pico-8 play session: hold → + tap 🅾

[t = 2 s] hold → ~2s, tap 🅾 ~4×
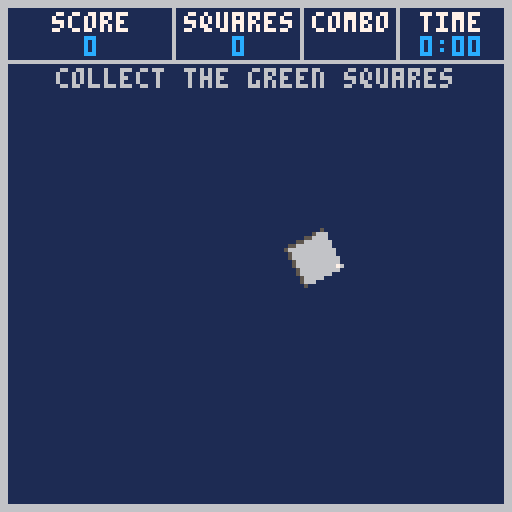
[t = 4 s] hold → ~4s, tap 🅾 ~7×
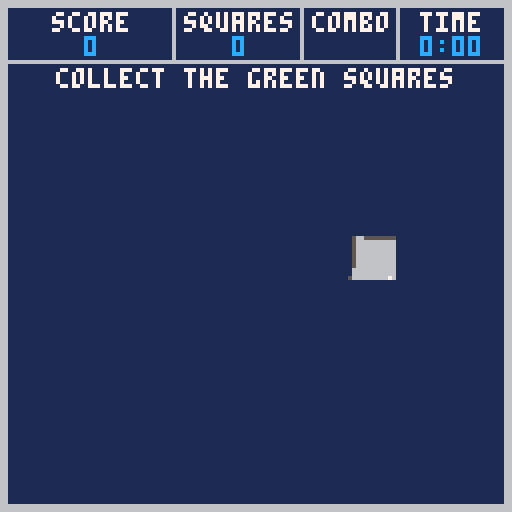
[t = 6 s] hold → ~6s, tap 🅾 ~10×
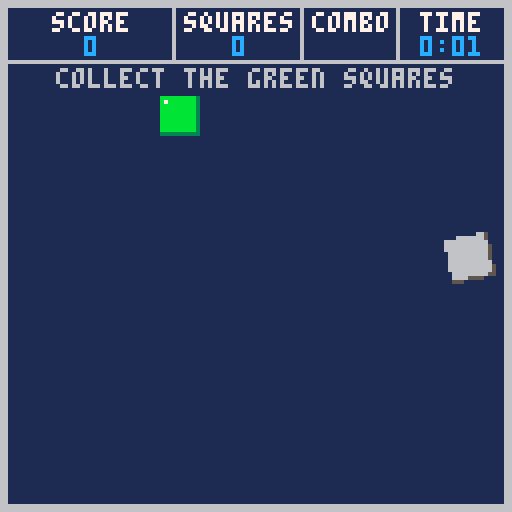
[t = 8 s] hold → ~8s, tap 🅾 ~14×
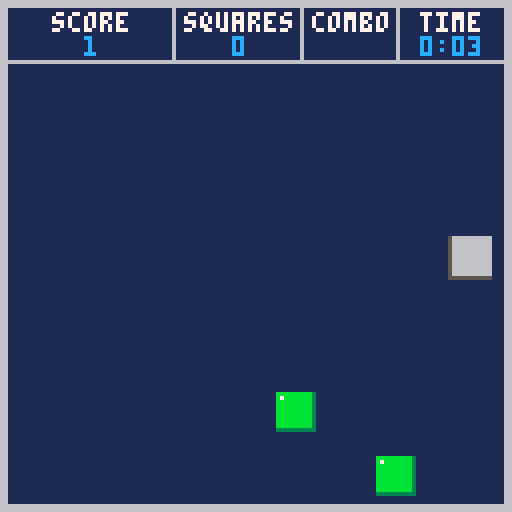

pico-8 cartridge
version 32
__lua__
-- picosquares v1.01
-- by sam steele
-- https://www.c99.org/
squares = {}
game = {}
player = {}
highscores = {}

function addsquare()
 local maxtype = 2
 if (flr(rnd(6)) == 0) maxtype = 3

 square = {}
 square.type = flr(rnd(maxtype))

 if (square.type == 2) square.powertype = flr(rnd(8))

 local direction = flr(rnd(4))
 local pos = 16 + flr(rnd(72))
 if (direction == 0) square.x=-12 square.y=12+pos square.dx=1 square.dy=0
 if (direction == 1) square.x=140 square.y=12+pos square.dx=-1 square.dy=0
 if (direction == 2) square.x=12+pos square.y=-12 square.dx=0 square.dy=1
 if (direction == 3) square.x=12+pos square.y=140 square.dx=0 square.dy=-1

 add(squares, square)
end

function _update60()
 local playerwidth = (16 * player.scale) * 0.8
 local seconds = time() - game.lasttime

 if game.powertype == 2 then
  game.spawntimer += seconds / 2.0
 else
  game.spawntimer += seconds
 end

 game.ticker += seconds

 if game.powerlevel > 0 then
  game.powerlevel -= seconds
  if (game.powerlevel < 0) game.powerlevel = 0
 end

 if (game.powerlevel == 0) game.powertype = -1

 if (game.time > 1 or game.hudmode != 2) and game.spawntimer > game.tickrate then
  addsquare()
  game.spawntimer = 0
 end

 if game.hudmode == 2 then
  game.time = time() - game.starttime
  if game.time > 3 and game.ticker > game.tickrate then
   game.score += shr(1,16)
   game.ticker = 0
  end

  if (btn(0,0)) player.x -= seconds * 110
  if (btn(1,0)) player.x += seconds * 110
  if (btn(2,0)) player.y -= seconds * 110
  if (btn(3,0)) player.y += seconds * 110

  player.x += stat(38)/6
  player.y += stat(39)/6

  if (player.x < playerwidth) player.x = playerwidth
  if (player.x > 128 - playerwidth) player.x = 128 - playerwidth
  if (player.y < 14 + playerwidth) player.y = 14 + playerwidth
  if (player.y > 128 - playerwidth) player.y = 128 - playerwidth
 end

 for square in all(squares) do
  local speedmod = 1
  if (game.powertype == 2) speedmod = 0.5
  if (game.powertype == 6) speedmod = 2
  square.x += (square.dx * game.speed * speedmod)
  square.y += (square.dy * game.speed * speedmod)

  if square.x > 140 or square.x < -12 or square.y > 140 or square.y < -12 then
   if (square.type == 0) game.combo = 0
   del(squares, square)
  end

  if game.hudmode == 2 then
   local x1 = player.x - playerwidth / 2
   local y1 = player.y - playerwidth / 2
   local w1 = playerwidth
   local x2 = square.x
   local y2 = square.y
   local w2 = 16
   if x1 < x2+w2 and x2 < x1+w1 and y1 < y2+w2 and y2 < y1+w1 then
    local t = square.type
    if (t == 0 and game.powertype == 7) t = 1 -- evil squares
    if (t == 1 and game.powertype == 3) t = 0 -- invincible

    if t == 0 then -- score square
     game.squares += 1
     if game.squares % 5 == 0 then
      game.scoreval += 20 + flr(60 * (1 - game.tickrate))
      if (game.scoreval > 1000) game.scoreval = 1000
      game.tickrate -= 0.08
      if (game.tickrate < 0.1) game.tickrate = 0.1
      game.speed += 0.08
      if (game.speed > 4) game.speed = 4
      player.scale += 0.1
      if (player.scale > 2) player.scale = 2
     end
     game.combo += 1
     game.score += shr(game.scoreval,16)
     if (game.combo > 4) game.score += shr(2*game.combo,16)
     sfx(1,3)
    end
    if t == 1 then -- enemy square
     game.powerlevel = 0
     game.hudmode = 3
     sfx(4,3)
     game.highscore = {score=game.score,combo=game.combo,time=game.time}
     game.highscore_pos = insert_score(game.highscore)
    end
    if t == 2 then -- special square
      game.powertype = square.powertype
      game.powerlevel = 8
      if square.powertype == 0 then -- plus 1000
       game.score += shr(1000,16)
       game.powerlevel = 2
      end
      if square.powertype == 1 then -- shrink
       player.scale = 0.6
       game.powerlevel = 2
      end
      if square.powertype == 4 then -- minus 1000
       game.score -= shr(1000,16)
       if (game.score < 0) game.score = 0
       game.powerlevel = 2
      end
      if square.powertype == 5 then -- grow
       player.scale = 2
       game.powerlevel = 2
      end
      if square.powertype < 4 then
       sfx(2,3)
      else
       sfx(3,3)
      end
    end
    del(squares, square)
   end
  end
 end

 if game.hudmode == 3 then
  player.scale += 0.4
  if player.scale > 12 then
   game.hudmode = 4
   game.tickrate = 1.0
  end
 end

 player.angle += 4/360
 if (player.angle > 1) player.angle = 0

 if game.hudmode == 1 and (time() - game.starttime > 5 or btnp(5)) then
  reset()
  game.hudmode = 2
 end

 if game.hudmode == 0 and btnp(5) then
  reset()
  game.hudmode = 1
  sfx(0,3)
 end

 if game.hudmode == 4 then
  if game.highscore_pos >= 0 and game.highscore != nil then
   if (game.nameentrypos == 0 and game.highscore.name_1 == nil) game.highscore.name_1 = ord("a")
   if (game.nameentrypos == 1 and game.highscore.name_2 == nil) game.highscore.name_2 = ord("a")
   if (game.nameentrypos == 2 and game.highscore.name_3 == nil) game.highscore.name_3 = ord("a")

   if (btnp(0,0) and game.nameentrypos > 0) game.nameentrypos -= 1
   if (btnp(1,0) and game.nameentrypos < 2) game.nameentrypos += 1

   -- this can all be simpler with an array but i'm lazy

   --[[
   -- disable the keyboard input for high score names as it conflicts with
   -- the virtual gamepad input on pcs
   if stat(30) then
    if game.nameentrypos == 0 then
     game.highscore.name_1 = ord(stat(31))
     game.nameentrypos += 1
     btnp(2,0) -- clear virtual gamepad button status
     return
    elseif game.nameentrypos == 1 then
     game.highscore.name_2 = ord(stat(31))
     game.nameentrypos += 1
     btnp(2,0) -- clear virtual gamepad button status
     return
    elseif game.nameentrypos == 2 then
     game.highscore.name_3 = ord(stat(31))
     btnp(2,0) -- clear virtual gamepad button status
     return
    end
   end
   --]]
   if btnp(2,0) then
    if (game.nameentrypos == 0) then
     if game.highscore.name_1 == ord("z") then
      game.highscore.name_1 = ord(" ")
     elseif game.highscore.name_1 == ord(" ") then
      game.highscore.name_1 = ord("a")
     else
      game.highscore.name_1 += 1
     end
    end
    if (game.nameentrypos == 1) then
     if game.highscore.name_2 == ord("z") then
      game.highscore.name_2 = ord(" ")
     elseif game.highscore.name_2 == ord(" ") then
      game.highscore.name_2 = ord("a")
     else
      game.highscore.name_2 += 1
     end
    end
    if (game.nameentrypos == 2) then
     if game.highscore.name_3 == ord("z") then
      game.highscore.name_3 = ord(" ")
     elseif game.highscore.name_3 == ord(" ") then
      game.highscore.name_3 = ord("a")
     else
      game.highscore.name_3 += 1
     end
    end
   end
   if btnp(3,0) then
    if (game.nameentrypos == 0) then
     if game.highscore.name_1 == ord("a") then
      game.highscore.name_1 = ord(" ")
     elseif game.highscore.name_1 == ord(" ") then
      game.highscore.name_1 = ord("z")
     else
      game.highscore.name_1 -= 1
     end
    end
    if (game.nameentrypos == 1) then
     if game.highscore.name_2 == ord("a") then
      game.highscore.name_2 = ord(" ")
     elseif game.highscore.name_2 == ord(" ") then
      game.highscore.name_2 = ord("z")
     else
      game.highscore.name_2 -= 1
     end
    end
    if (game.nameentrypos == 2) then
     if game.highscore.name_3 == ord("a") then
      game.highscore.name_3 = ord(" ")
     elseif game.highscore.name_3 == ord(" ") then
      game.highscore.name_3 = ord("z")
     else
      game.highscore.name_3 -= 1
     end
    end
   end
   if btnp(5,0) then
    if game.nameentrypos < 2 then
     game.nameentrypos += 1
    else
     reset()
     game.hudmode = 0
     save_scores()
     return
    end
   end
  else
   if btnp(5,0) then
    reset()
    game.hudmode = 0
    return
   end
  end
 end

 game.lasttime = time()
end

function _draw()
 cls(6)

 clip(2,16,124,110)
 rectfill(0,0,128,128,1)
 for square in all(squares) do
  if square.type == 2 then
   spr(96 + (square.powertype * 2),square.x,square.y,2,2)
  else
   spr(66 + (square.type * 2),square.x,square.y,2,2)
  end
 end

 if game.hudmode == 2 or game.hudmode == 3 then
  draw_rotated_tile(player.x,player.y,player.angle,0,0,2,false,player.scale)
 end

 clip()

 if game.hudmode == 0 then
  spr(0,32,0,8,2)
  if time() - flr(time()) > 0.5 then
   center("press \x97 to start",64,64,6)
  else
   center("press \x97 to start",64,64,7)
  end
  center("(c) 2004 - 2021 sam steele",64,110,12)
  center("https://www.c99.org/",64,116,12)
 end

 if game.hudmode == 1 then
  spr(32,34,0,8,2)

  draw_rotated_tile(11,27,player.angle,0,0,2,false,0.7)
  print("move player using mouse\nor game pad",18,22,12)

  spr(66,3,36,2,2)
  print("collecting these gives\nyou points",18,38,12)

  spr(68,3,52,2,2)
  print("touching one of these will\nend your game",18,54,12)

  print("special items",38,70,7)

  spr(96,2,74,2,2)
  print("+1000 pts.",18,80,12)

  spr(98,2,86,2,2)
  print("shrink",18,92,12)

  spr(100,2,98,2,2)
  print("slow down",18,104,12)

  spr(102,2,110,2,2)
  print("invincible",18,116,12)

  spr(104,64,74,2,2)
  print("-1000 pts.",80,80,12)

  spr(106,64,86,2,2)
  print("grow",80,92,12)

  spr(108,64,98,2,2)
  print("speed up",80,104,12)

  spr(110,64,110,2,2)
  print("evil sq.",80,116,12)
 end

 if game.hudmode == 2 or game.hudmode == 3 then
  rectfill(2,2,42,14,1)
  center("score",23,3,7)
  center(u32_tostr(game.score),23,9,12)

  rectfill(44,2,74,14,1)
  center("squares",60,3,7)
  center(game.squares,60,9,12)

  rectfill(76,2,98,14,1)
  center("combo",88,3,7)
  if (game.combo > 4) center(game.combo,88,9,12)

  rectfill(100,2,125,14,1)
  center("time",113,3,7)
  center(time_tostr(game.time),113,9,12)

  if game.powerlevel > 0 or game.time < 2 then
   if game.powertype == 2 or game.powertype == 3 then
    rectfill(2,16,2 + (13.75 * game.powerlevel),22,3)
   end
   if game.powertype == 6 or game.powertype == 7 then
    rectfill(2,16,2 + (13.75 * game.powerlevel),22,2)
   end
   local col = 6
   if (time() - flr(time()) > 0.5) col = 7

   if (game.powertype == -1 and game.time < 2) center("collect the green squares",64,17,col)
   if (game.powertype == 0) center("+1000 points",64,17,col)
   if (game.powertype == 1) center("shrink",64,17,col)
   if (game.powertype == 2) center("slow down",64,17,col)
   if (game.powertype == 3) center("invincible",64,17,col)
   if (game.powertype == 4) center("-1000 points",64,17,col)
   if (game.powertype == 5) center("grow",64,17,col)
   if (game.powertype == 6) center("speed up",64,17,col)
   if (game.powertype == 7) center("evil squares",64,17,col)
  end
 end

 if game.hudmode == 4 then
  spr(8,32,0,8,2)

  if game.highscore_pos == -1 then
   if time() - flr(time()) > 0.5 then
    center("press \x97 to continue",64,119,6)
   else
    center("press \x97 to continue",64,119,7)
   end
  else
   if time() - flr(time()) > 0.5 then
    center("press \x8b\x94\x83\x91\x97 to enter name",64,119,6)
   else
    center("press \x8b\x94\x83\x91\x97 to enter name",64,119,7)
   end
  end


  center("name",14,20,7)
  center("score",52,20,7)
  center("combo",86,20,7)
  center("time",116,20,7)

  local i = 0
  while i < 10 do
   local col = 6
   if (i == game.highscore_pos) col = 10

   score = highscores[i]

   if score.name_1 == nil or score.name_1 == 0 then
    print("-",8,28 + (i * 9),col)
   else
    print(chr(score.name_1),8,28 + (i * 9),col)
   end

   if score.name_2 == nil or score.name_2 == 0 then
    print("-",12,28 + (i * 9),col)
   else
    print(chr(score.name_2),12,28 + (i * 9),col)
   end

   if score.name_3 == nil or score.name_3 == 0 then
    print("-",16,28 + (i * 9),col)
   else
    print(chr(score.name_3),16,28 + (i * 9),col)
   end

   if (i == game.highscore_pos and time() - flr(time()) > 0.5) print("_",8 + game.nameentrypos * 4,30 + (i * 9),7)

   center(u32_tostr(score.score),52,28 + (i * 9),col)
   center(score.combo,86,28 + (i * 9),col)
   right(time_tostr(score.time),124,28 + (i * 9),col)

   i += 1
  end
 end
end

function time_tostr(t)
 local mins = flr(t / 60)
 local secs = flr(t - (mins * 60))

 if secs < 10 then
  return tostr(mins) .. ":0" .. tostr(secs)
 else
  return tostr(mins) .. ":" .. tostr(secs)
 end
end

function load_scores()
 cartdata("c99koder_picosquares_scores")
 local offset = 0
 while offset <= 60 do
  highscores[offset / 6] = {
   score=dget(offset),
   combo=dget(offset+1),
   time=dget(offset+2),
   name_1=dget(offset+3),
   name_2=dget(offset+4),
   name_3=dget(offset+5)}
  offset += 6
 end
end

function save_scores()
 local offset = 0
 local i = 0
 while i < count(highscores) do
  score = highscores[i]
  dset(offset, score.score)
  dset(offset+1, score.combo)
  dset(offset+2, score.time)
  dset(offset+3, score.name_1)
  dset(offset+4, score.name_2)
  dset(offset+5, score.name_3)
  offset += 6
  i += 1
 end
end

function insert_score(s)
 if s.score == 0 then
  return -1
 end
 local i = 0
 while i < count(highscores) do
  score = highscores[i]
  if score.score <= s.score then
   insert(highscores, i, s)
   del(highscores, highscores[10])
   return i
  end
  i += 1
 end
 return -1
end

function reset()
 game.time = 0
 game.score = 0
 game.combo = 0
 game.squares = 0
 game.scoreval = 100
 game.speed = 1.3
 game.starttime = time()
 game.lasttime = time()
 game.spawntimer = 0
 game.ticker = 0
 game.tickrate = 1.0
 game.powertype = -1
 game.powerlevel = 0
 game.nameentrypos = 0
 game.highscore = nil
 game.highscore_pos = -1

 player.x = 64
 player.y = 64
 player.scale = 0.8
 player.angle = 0

 squares = {}
end

function _init()
 load_scores()

 poke(0x5f2d, 0x7)

 reset()
 game.hudmode = 0
 game.tickrate = 0.2
end

function center(str,x,y,col)
 local width = print(str,0,512,0)
 print(str,x - width / 2, y, col)
end

function right(str,x,y,col)
 local width = print(str,0,512,0)
 print(str,x - width, y, col)
end

-- from: https://www.lexaloffle.com/bbs/?pid=78451
function draw_rotated_tile(x,y,rot,mx,my,w,flip,scale)
  scale = scale or 1
  w+=.8
  local halfw, cx  = scale*-w/2, mx + w/2 -.4
  local cs, ss, cy = cos(rot)/scale, -sin(rot)/scale, my-halfw/scale-.4
  local sx, sy, hx, hy = cx + cs*halfw, cy - ss*halfw, w*(flip and -4 or 4)*scale, w*4*scale

  for py = y-hy, y+hy do
    tline(x-hx, py, x+hx, py, sx + ss*halfw, sy + cs*halfw, cs/8, -ss/8)
    halfw+=1/8
  end
end

-- from: https://www.lexaloffle.com/bbs/?pid=22809
function u32_tostr(v)
  local s=""
  repeat
    local t=v>>>1
    s=(t%0x0.0005<<17)+(v<<16&1)..s
    v=t/5
  until v==0
  return s
end

-- https://github.com/adamscott/pico8-missing-builtins
function insert (list, pos, value)
  assert(type(list) == 'table', "bad argument #1 to 'insert' "
    .."(table expected, got "..type(list)..")")
  if pos and not value then
    value = pos
    pos = #list + 1
  else
    assert(type(pos) == 'number', "bad argument #2 to 'insert' "
      .."(number expected, got "..type(pos)..")")
  end
  if pos <= #list then
    for i = #list, pos, -1 do
      list[i + 1] = list[i]
    end
  end
  list[pos] = value
end
__gfx__
00000000000000000000000000000000000000000000000000000000000000000000000000000000000000000000000000000000000000000000000000000000
00000000000000000000000000000000000000000000000000000000000000000000000000000000000000000000000000000000000000000000000000000000
00000000000000000000000000000000000000000000000000000000000000000000000000000000000000000000000000000000000000000000000000000000
00777770770000000000000077700000000000000000000000000000000000000077007707700000007700000007770000000000000000000000000000000000
00775770550077700077700775770777770770770077700777007770007777000077007705507777707777700077577007770007770077700777000777700000
00770770770775770775770770770775770770770775770777077577077577000077007707707757707757700077077077577077577077707757707757700000
00770770770770770770770770550770770770770770770775077077077055000077007707707707707707700077055077077077077077507707707705500000
00777770770770550770770577770770770770770557770770077777077770000077777707707707707707700057777077055077077077007777707777000000
00775550770770000770770055770770770770770775770770077555057777000077557707707707707707700005577077000077077077007700005777700000
00770000770770770770770770770770770770770770770770077077005577000077007707707777707707700077077077077077077077007707700557700000
00770000770770770770770770770770770770770770770770077077077077000077007707700007707707700077077077077077077077007707707707700000
00770000770577750577750577750777770777770777770770057775077775000077007707707707707707700057775057775057775077005777507777500000
00550000550055500055500055500555770555550555550550005550055550000055005505505777505505500005550005550005550055000555005555000000
00000000000000000000000000000000550000000000000000000000000000000000000000000555000000000000000000000000000000000000000000000000
00000000000000000000000000000000000000000000000000000000000000000000000000000000000000000000000000000000000000000000000000000000
00000000000000000000000000000000000000000000000000000000000000000000000000000000000000000000000000000000000000000000000000000000
00000000000000000000000000000000000000000000000000000000000000000000000000000000000000000000000000000000000000000000000000000000
00000000000000000000000000000000000000000000000000000000000000000000000000000000000000000000000000000000000000000000000000000000
00000000000000000000000000000000000000000000000000000000000000000000000000000000000000000000000000000000000000000000000000000000
00770077000000000000000007777700000000077777077000000000000000000000000000000000000000000000000000000000000000000000000000000000
00770077007770077070770005577500777000077577077007770077070000000000000000000000000000000000000000000000000000000000000000000000
00770077077577077070770000077007757700077077077077577077070000000000000000000000000000000000000000000000000000000000000000000000
00770077077077077070770000077007707700077077077077077077070000000000000000000000000000000000000000000000000000000000000000000000
00777777077077057770750000077007707700077777077055777057070000000000000000000000000000000000000000000000000000000000000000000000
00775577077077007770700000077007707700077555077077577007750000000000000000000000000000000000000000000000000000000000000000000000
00770077077077007770700000077007707700077000077077077007700000000000000000000000000000000000000000000000000000000000000000000000
00770077077077007757700000077007707700077000077077077007700000000000000000000000000000000000000000000000000000000000000000000000
00770077057775007707700000077005777500077000077077777007700000000000000000000000000000000000000000000000000000000000000000000000
00550055005550005505500000055000555000055000055055555007700000000000000000000000000000000000000000000000000000000000000000000000
00000000000000000000000000000000000000000000000000000005500000000000000000000000000000000000000000000000000000000000000000000000
00000000000000000000000000000000000000000000000000000000000000000000000000000000000000000000000000000000000000000000000000000000
00000000000000000000000000000000000000000000000000000000000000000000000000000000000000000000000000000000000000000000000000000000
00000000000000000000000000000000000000000000000000000000000000000000000000000000000000000000000000000000000000000000000000000000
06666666666666500000000000000000000000000000000000000000000000000000000000000000000000000000000000000000000000000000000000000000
06766666666666500000000000000000000000000000000000000000000000000000000000000000000000000000000000000000000000000000000000000000
0666666666666650000bbbbbbbbb3000000888888888200000000000000000000000000000000000000000000000000000000000000000000000000000000000
0666666666666650000b7bbbbbbb3000000878888888200000000000000000000000000000000000000000000000000000000000000000000000000000000000
0666666666666650000bbbbbbbbb3000000888888888200000000000000000000000000000000000000000000000000000000000000000000000000000000000
0666666666666650000bbbbbbbbb3000000888888888200000000000000000000000000000000000000000000000000000000000000000000000000000000000
0666666666666650000bbbbbbbbb3000000888888888200000000000000000000000000000000000000000000000000000000000000000000000000000000000
0666666666666650000bbbbbbbbb3000000888888888200000000000000000000000000000000000000000000000000000000000000000000000000000000000
0666666666666650000bbbbbbbbb3000000888888888200000000000000000000000000000000000000000000000000000000000000000000000000000000000
0666666666666650000bbbbbbbbb3000000888888888200000000000000000000000000000000000000000000000000000000000000000000000000000000000
0666666666666650000bbbbbbbbb3000000888888888200000000000000000000000000000000000000000000000000000000000000000000000000000000000
06666666666666500003333333333000000222222222200000000000000000000000000000000000000000000000000000000000000000000000000000000000
06666666666666500000000000000000000000000000000000000000000000000000000000000000000000000000000000000000000000000000000000000000
05555555555555500000000000000000000000000000000000000000000000000000000000000000000000000000000000000000000000000000000000000000
00000000000000000000000000000000000000000000000000000000000000000000000000000000000000000000000000000000000000000000000000000000
00000000000000000000000000000000000000000000000000000000000000000000000000000000000000000000000000000000000000000000000000000000
00000000000000000000000000000000000000000000000000000000000000000000000000000000000000000000000000000000000000000000000000000000
00000000000000000000000000000000000000000000000000000000000000000000000000000000000000000000000000000000000000000000000000000000
000000bbbb000000000000bbbb000000000000bbbb000000000000bbbb0000000000008888000000000000888800000000000088880000000000008888000000
0000bbbccbbb00000000bbbccbbb00000000bbbbbbbb00000000bbbbbbbb000000008888888800000000888cc888000000008888888800000000888888880000
0000b7bccbbb00000000b7bccbbb00000000b7cbbbcb00000000b7bbbbbb00000000878888880000000087cccc880000000087888c880000000087ccccc80000
000bbbbccbbbb000000bbbbccbbbb000000bbccbbccbb000000bb888888bb000000888888888800000088cccccc8800000088cc88cc8800000088c1cc1c88000
000bccccccccb000000bbbbccbbbb000000bcccbcccbb000000bb884488bb0000008cccccccc80000008cccccccc800000088ccc8ccc800000088cccccc88000
000bccccccccb000000bccccccccb000000bcccbcccbb000000bb884488bb0000008cccccccc80000008888cc888800000088ccc8ccc800000088cc11cc88000
000bbbbccbbbb000000bbccccccbb000000bbccbbccbb000000bb884488bb00000088888888880000008888cc888800000088cc88cc8800000088c1cc1c88000
0003bbbccbbb30000003bbccccbb30000003bbcbbbcb30000003bb8888bb300000028888888820000002888cc888200000028c888c88200000028cccccc82000
0000bbbccbbb00000000bbbccbbb00000000bbbbbbbb00000000bbb88bbb000000008888888800000000888cc888000000008888888800000000888888880000
000033bbbb330000000033bbbb330000000033bbbb330000000033bbbb3300000000228888220000000022888822000000002288882200000000228888220000
00000033330000000000003333000000000000333300000000000033330000000000002222000000000000222200000000000022220000000000002222000000
__map__
4041000000000000000000000000000000000000000000000000000000000000000000000000000000000000000000000000000000000000000000000000000000000000000000000000000000000000000000000000000000000000000000000000000000000000000000000000000000000000000000000000000000000000
5051000000000000000000000000000000000000000000000000000000000000000000000000000000000000000000000000000000000000000000000000000000000000000000000000000000000000000000000000000000000000000000000000000000000000000000000000000000000000000000000000000000000000
